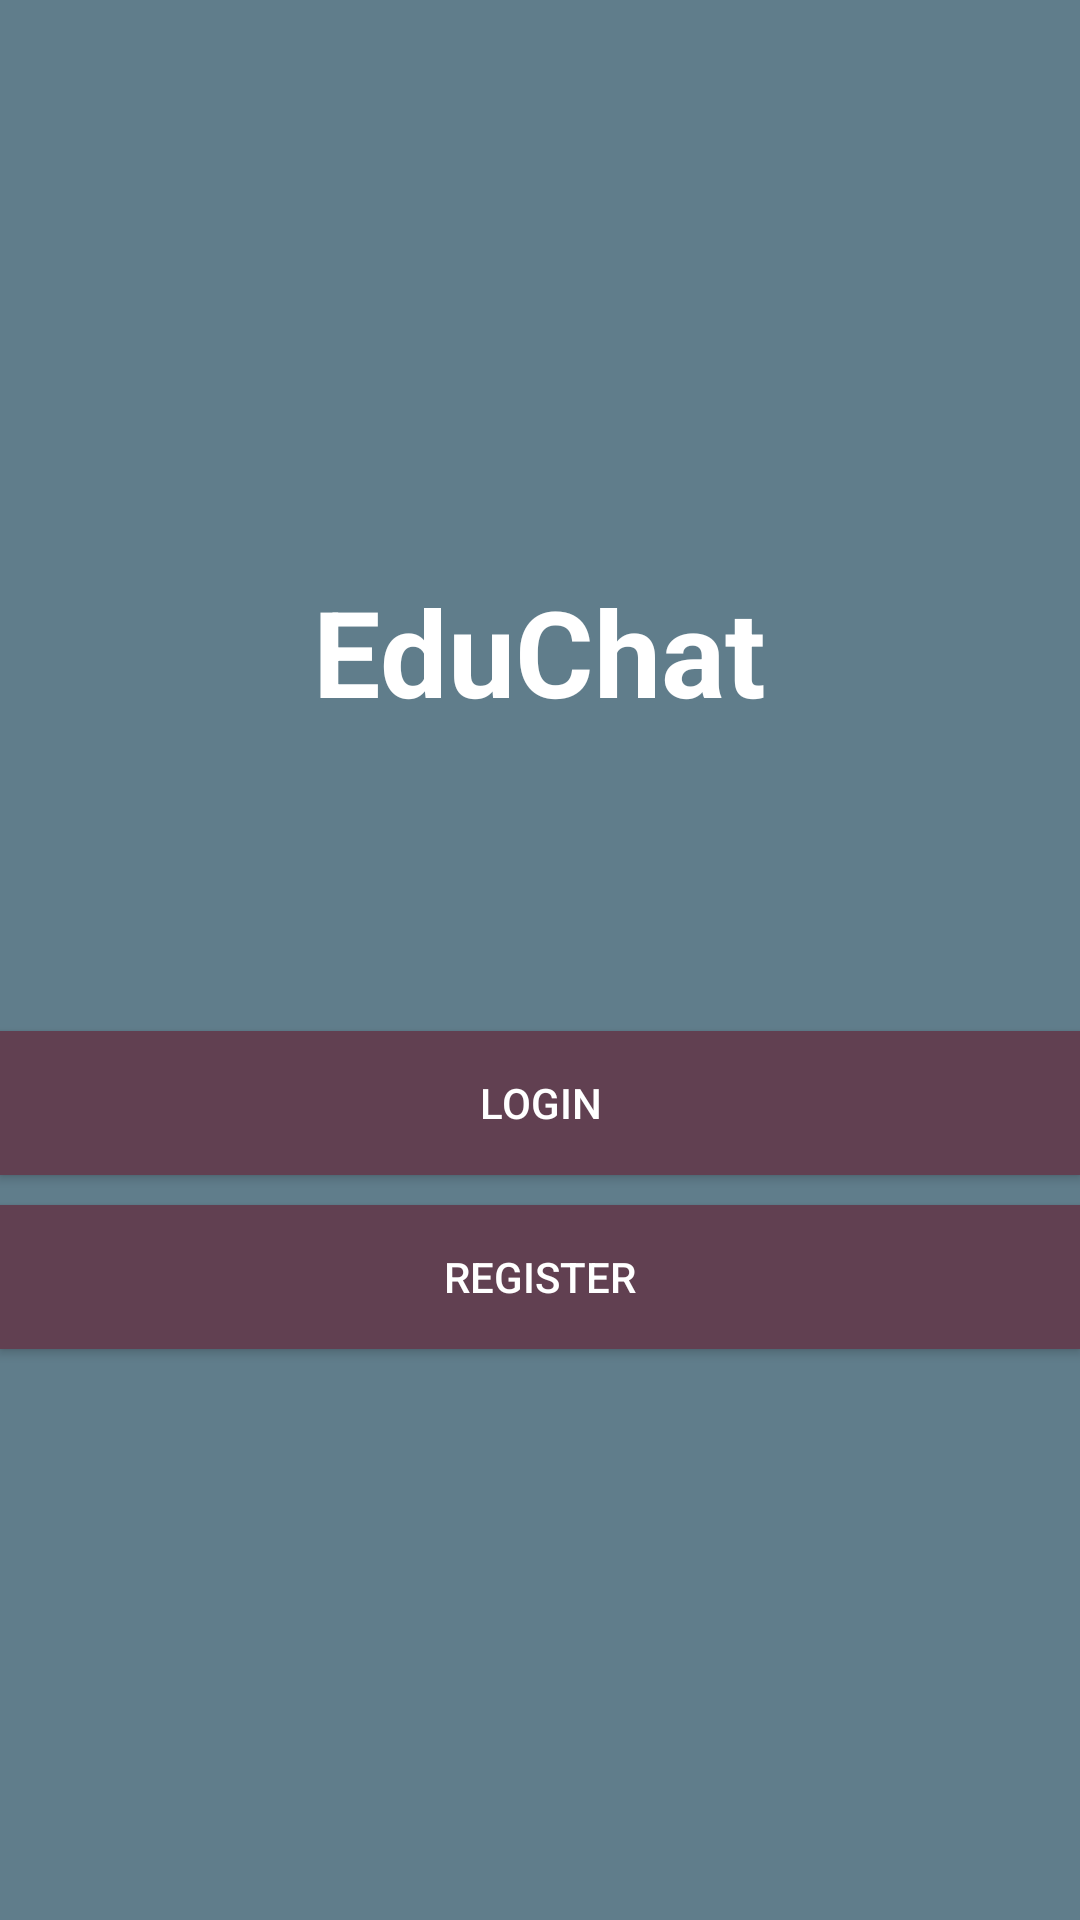

Write the Android layout XML for this screen, with the resource values it uses.
<!-- AndroidManifest.xml: application theme AppTheme -->
<!-- res/layout/activity_start.xml -->
<?xml version="1.0" encoding="utf-8"?>
<LinearLayout xmlns:android="http://schemas.android.com/apk/res/android"
    xmlns:tools="http://schemas.android.com/tools"
    android:layout_width="match_parent"
    android:layout_height="match_parent"
    android:gravity="center"
    android:background="@color/colorPrimary"
    tools:context=".chatModule.ChatModule.StartActivity"
    android:orientation="vertical">

    <TextView
        android:layout_width="wrap_content"
        android:layout_height="wrap_content"
        android:text="EduChat"
        android:textColor="@color/secondaryTextColor"
        android:textSize="40dp"
        android:textStyle="bold" />

    <Button
        android:layout_width="match_parent"
        android:layout_height="wrap_content"
        android:layout_marginTop="100dp"
        android:background="#614051"
        android:textColor="#ffff"
        android:id="@+id/login"
        android:text="login"/>

    <Button
        android:layout_width="match_parent"
        android:layout_height="wrap_content"
        android:id="@+id/register"
        android:background="#614051"
        android:textColor="#ffff"
        android:layout_marginTop="10dp"
        android:text="register"/>

</LinearLayout>
<!-- resources referenced by this layout -->
<resources>
  <color name="colorPrimary">#607D8B</color>
  <color name="secondaryTextColor">#ffffff</color>
  <style name="AppTheme" parent="Theme.MaterialComponents.Light.NoActionBar">
          
          <item name="colorPrimary">@color/colorPrimary</item>
          <item name="colorPrimaryDark">@color/colorPrimaryDark</item>
          <item name="colorAccent">@color/colorAccent</item>
      </style>
  <color name="colorPrimaryDark">#607D8B</color>
  <color name="colorAccent">#03DAC5</color>
</resources>
